Dataset: dataset (GitHub, norvy19/proyecto-aves). Classes: Dacnis Carinegro, Tangara Cabecibaya, Tangara Carafuego, Tangara Cenicienta, Tangara Coronigualda, Tangara Dorada, Tangara Goliplateada, Tangara Golondrina, Tangara Verdinegra.

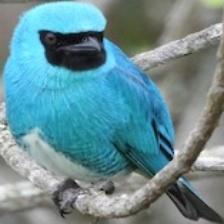
Label: Tangara Golondrina

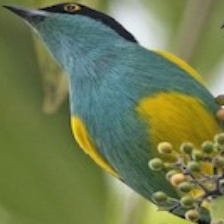
Label: Dacnis Carinegro

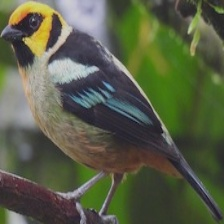
Label: Tangara Carafuego

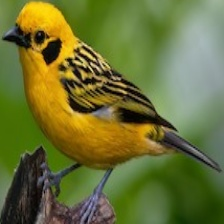
Label: Tangara Dorada

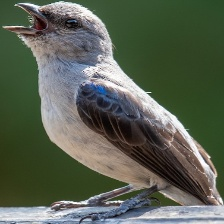
Label: Tangara Cenicienta

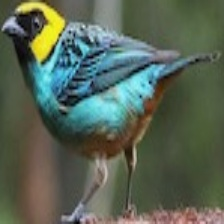
Label: Tangara Coronigualda
